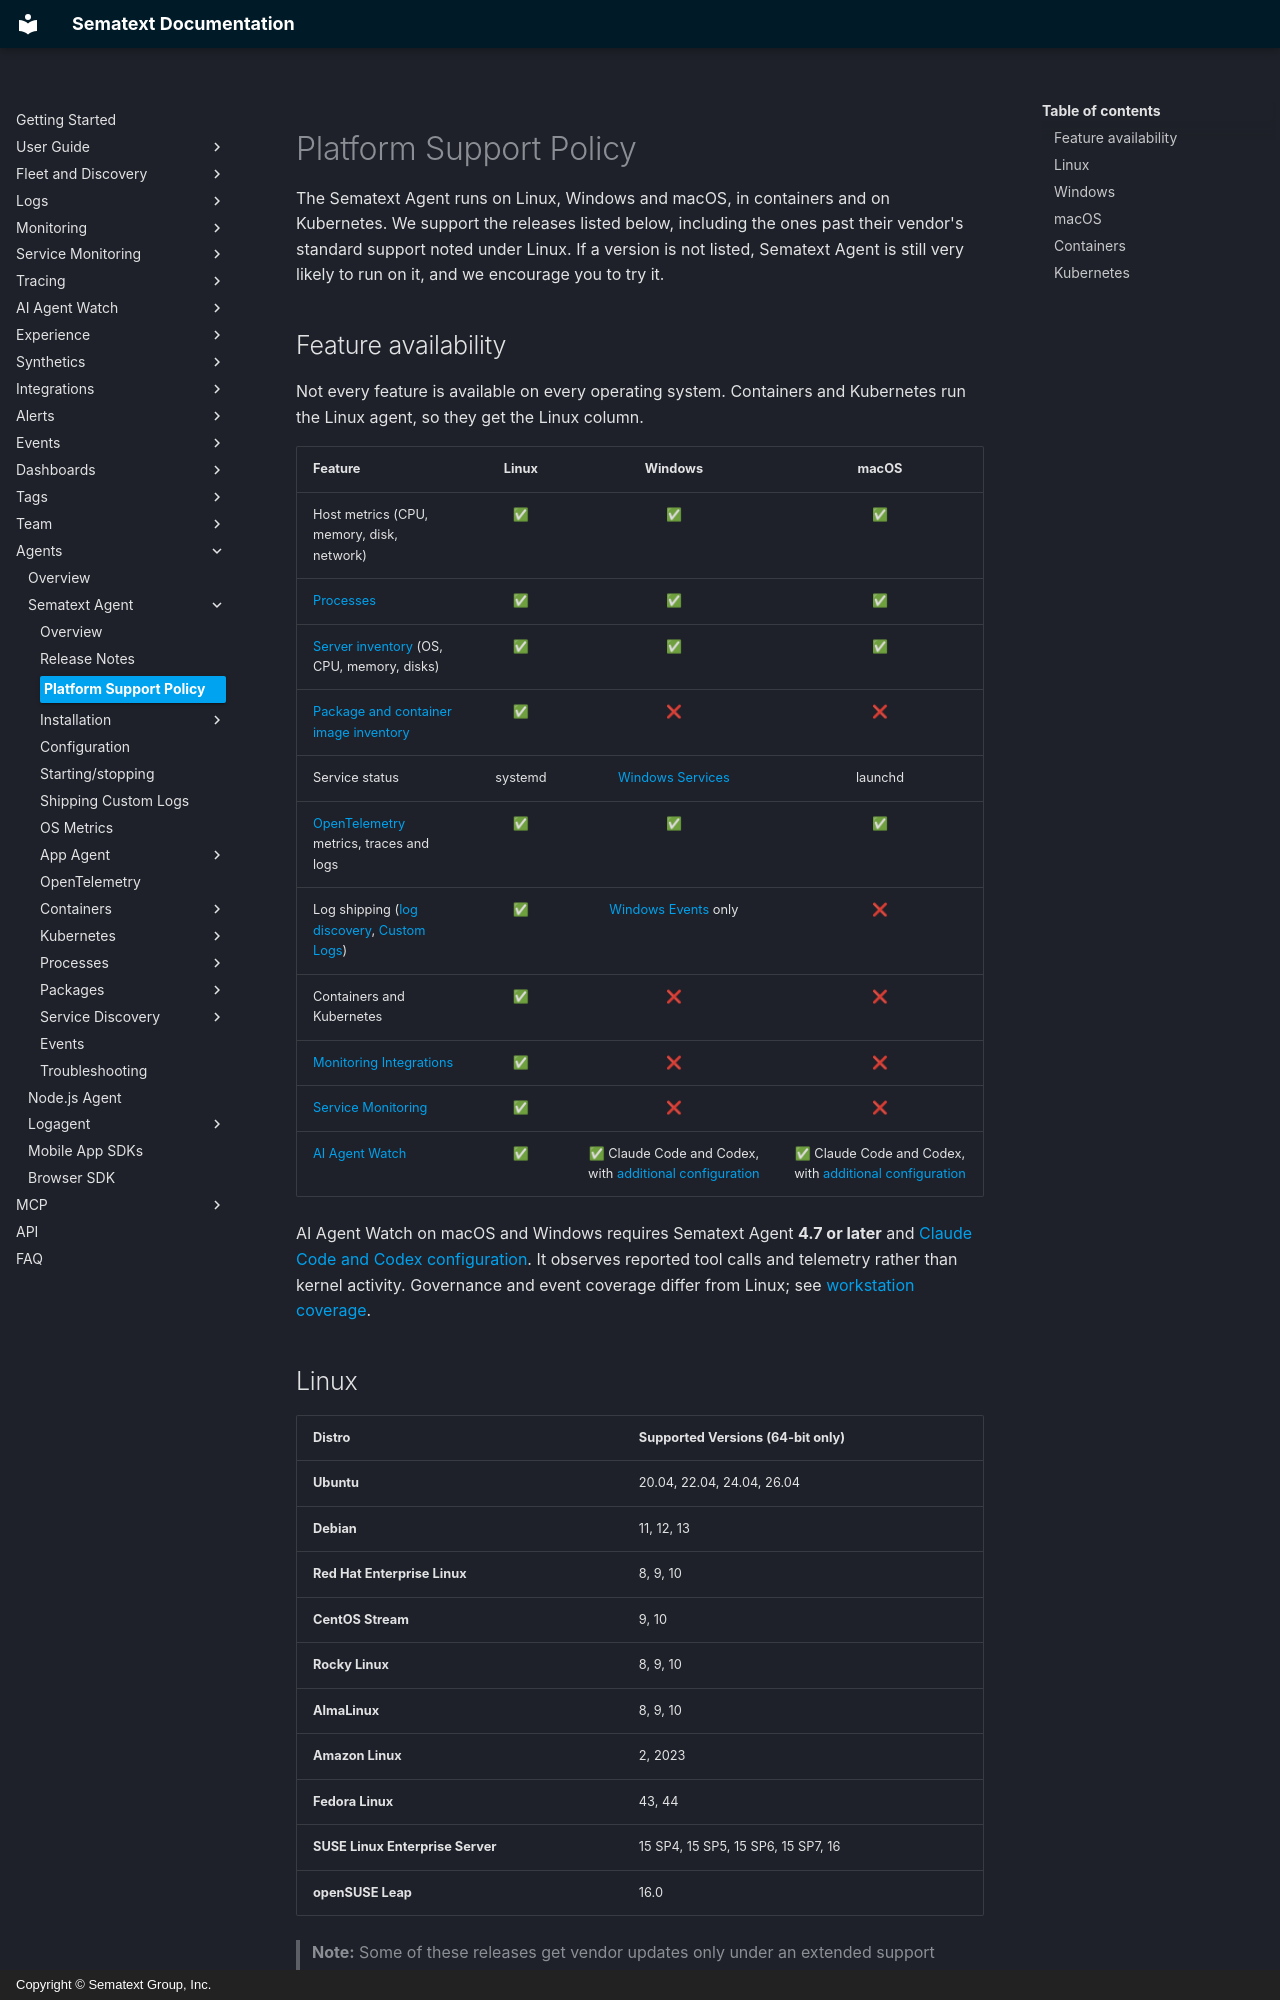

repository: sematext/docs · page: agents/sematext-agent/platform-support-policy/index.html · generator: mkdocs · copyright: Copyright © Sematext Group, Inc.

title: Platform Support Policy
description: Supported distributions and platforms for the Sematext Agent

The Sematext Agent runs on Linux, Windows and macOS, in containers and on Kubernetes. We support the releases listed below, including the ones past their vendor's standard support noted under Linux. If a version is not listed, Sematext Agent is still very likely to run on it, and we encourage you to try it.

## Feature availability

Not every feature is available on every operating system. Containers and Kubernetes run the Linux agent, so they get the Linux column.

| Feature | Linux | Windows | macOS |
|:--|:-:|:-:|:-:|
| Host metrics (CPU, memory, disk, network) | ✅ | ✅ | ✅ |
| [Processes](/docs/monitoring/processes/) | ✅ | ✅ | ✅ |
| [Server inventory](/docs/monitoring/inventory/#servers) (OS, CPU, memory, disks) | ✅ | ✅ | ✅ |
| [Package and container image inventory](/docs/monitoring/inventory/#packages) | ✅ | ❌ | ❌ |
| Service status | systemd | [Windows Services](/docs/integration/windows/#windows-services) | launchd |
| [OpenTelemetry](/docs/agents/sematext-agent/opentelemetry/) metrics, traces and logs | ✅ | ✅ | ✅ |
| Log shipping ([log discovery](/docs/logs/discovery/intro/), [Custom Logs](/docs/agents/sematext-agent/custom-logs/)) | ✅ | [Windows Events](/docs/integration/windows/#logs) only | ❌ |
| Containers and Kubernetes | ✅ | ❌ | ❌ |
| [Monitoring Integrations](/docs/monitoring/service-monitoring/) | ✅ | ❌ | ❌ |
| [Service Monitoring](/docs/service-monitoring/) | ✅ | ❌ | ❌ |
| [AI Agent Watch](/docs/ai-agent-watch/) | ✅ | ✅ Claude Code and Codex, with [additional configuration](/docs/ai-agent-watch/macos-windows/) | ✅ Claude Code and Codex, with [additional configuration](/docs/ai-agent-watch/macos-windows/) |

AI Agent Watch on macOS and Windows requires Sematext Agent **4.7 or later** and [Claude Code and Codex configuration](/docs/ai-agent-watch/macos-windows/). It observes reported tool calls and telemetry rather than kernel activity. Governance and event coverage differ from Linux; see [workstation coverage](/docs/ai-agent-watch/macos-windows/#what-you-get).
